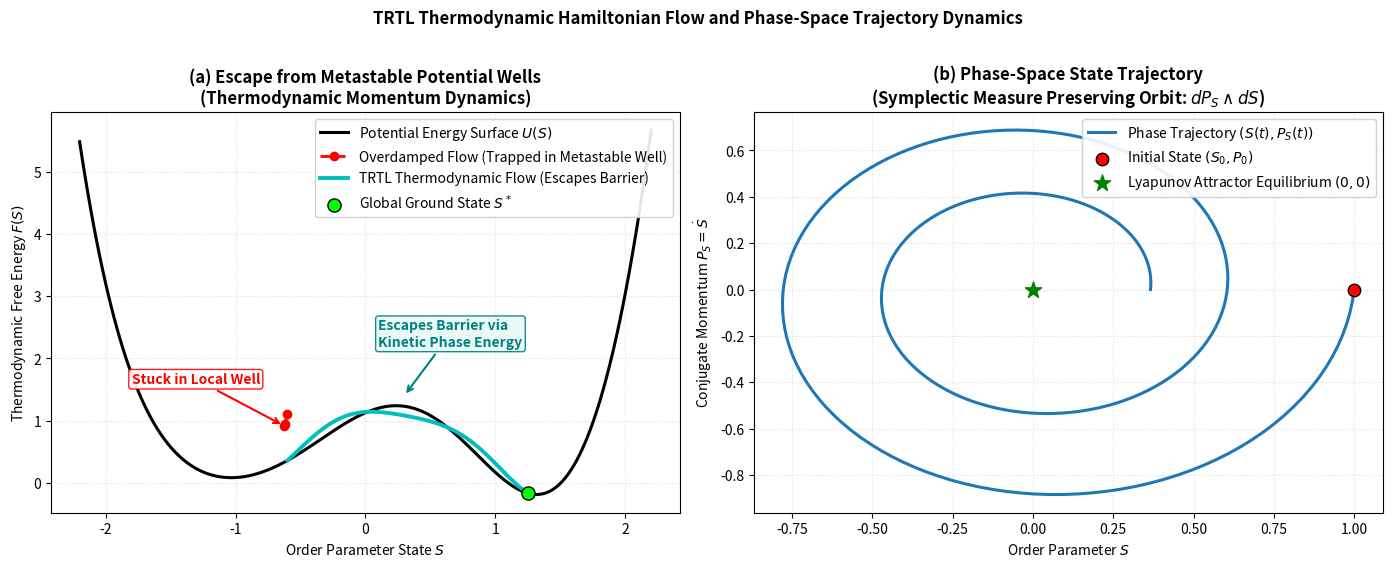

Generate this figure with matplotlib: (Note: this script raises an exception after producing the figure.)
import matplotlib
matplotlib.use('Agg')
import matplotlib.pyplot as plt
import numpy as np

fig, axes = plt.subplots(1, 2, figsize=(14, 5.5), dpi=300)
fig.suptitle("TRTL Thermodynamic Hamiltonian Flow and Phase-Space Trajectory Dynamics", fontweight='bold', y=1.02)

# Panel (a): Multi-well energy surface & Escape from shallow local minima
ax = axes[0]
s = np.linspace(-2.2, 2.2, 200)
# Multi-well potential with a shallow metastable well and deep global well
U = 0.5 * (s**2 - 1.5)**2 + 0.3 * np.sin(3.0 * s)
ax.plot(s, U, 'k-', lw=2.2, label='Potential Energy Surface $U(S)$')

# Standard gradient descent gets stuck in shallow well
ax.plot([-0.6, -0.62, -0.63], [1.1, 0.95, 0.92], 'ro--', lw=2.0, ms=6, label='Overdamped Flow (Trapped in Metastable Well)')
ax.annotate("Stuck in Local Well", xy=(-0.63, 0.92), xytext=(-1.8, 1.6),
            arrowprops=dict(arrowstyle="->", color="red", lw=1.5),
            bbox=dict(boxstyle="round,pad=0.2", fc="white", ec="red", alpha=0.9), color="red", fontweight="bold")

# TRTL Thermodynamic flow with momentum escapes
s_path = np.linspace(-0.6, 1.25, 60)
U_path = 0.5 * (s_path**2 - 1.5)**2 + 0.3 * np.sin(3.0 * s_path) + 0.15 * np.sin(np.linspace(0, 3*np.pi, 60))
ax.plot(s_path, U_path, 'c-', lw=2.8, label='TRTL Thermodynamic Flow (Escapes Barrier)')
ax.annotate("Escapes Barrier via\nKinetic Phase Energy", xy=(0.3, 1.4), xytext=(0.1, 2.2),
            arrowprops=dict(arrowstyle="->", color="teal", lw=1.5),
            bbox=dict(boxstyle="round,pad=0.2", fc="#e8f8f5", ec="teal", alpha=0.9), color="teal", fontweight="bold")
ax.scatter([1.25], [0.5 * (1.25**2 - 1.5)**2 + 0.3 * np.sin(3.0 * 1.25)], c='lime', edgecolors='k', s=90, zorder=5, label='Global Ground State $S^*$')

ax.set_title("(a) Escape from Metastable Potential Wells\n(Thermodynamic Momentum Dynamics)", fontweight='bold')
ax.set_xlabel("Order Parameter State $S$")
ax.set_ylabel("Thermodynamic Free Energy $F(S)$")
ax.grid(True, linestyle=':', alpha=0.4)
ax.legend(loc='upper right', framealpha=0.9)

# Panel (b): Symplectic Phase-Space Orbit (S, P_S)
ax2 = axes[1]
theta = np.linspace(0, 4*np.pi, 250)
r_decay = np.exp(-0.08 * theta)
s_orbit = r_decay * np.cos(theta)
p_orbit = -r_decay * np.sin(theta)

ax2.plot(s_orbit, p_orbit, color='#1f77b4', lw=2.2, label='Phase Trajectory $(S(t), P_S(t))$')
ax2.scatter([s_orbit[0]], [p_orbit[0]], c='red', edgecolors='k', s=80, label='Initial State $(S_0, P_0)$', zorder=5)
ax2.scatter([0], [0], c='green', marker='*', s=150, label='Lyapunov Attractor Equilibrium $(0, 0)$', zorder=5)

ax2.set_title("(b) Phase-Space State Trajectory\n(Symplectic Measure Preserving Orbit: $dP_S \\wedge dS$)", fontweight='bold')
ax2.set_xlabel("Order Parameter $S$")
ax2.set_ylabel("Conjugate Momentum $P_S = \\dot{S}$")
ax2.grid(True, linestyle=':', alpha=0.4)
ax2.legend(loc='upper right', framealpha=0.9)

plt.tight_layout()
plt.savefig("figures/phase3/fig6_hwtao_phase_space_trajectory.png", bbox_inches='tight', dpi=300)
plt.close()
print("[OK] Updated fig6_hwtao_phase_space_trajectory.png to TRTL Thermodynamic Hamiltonian Flow")
